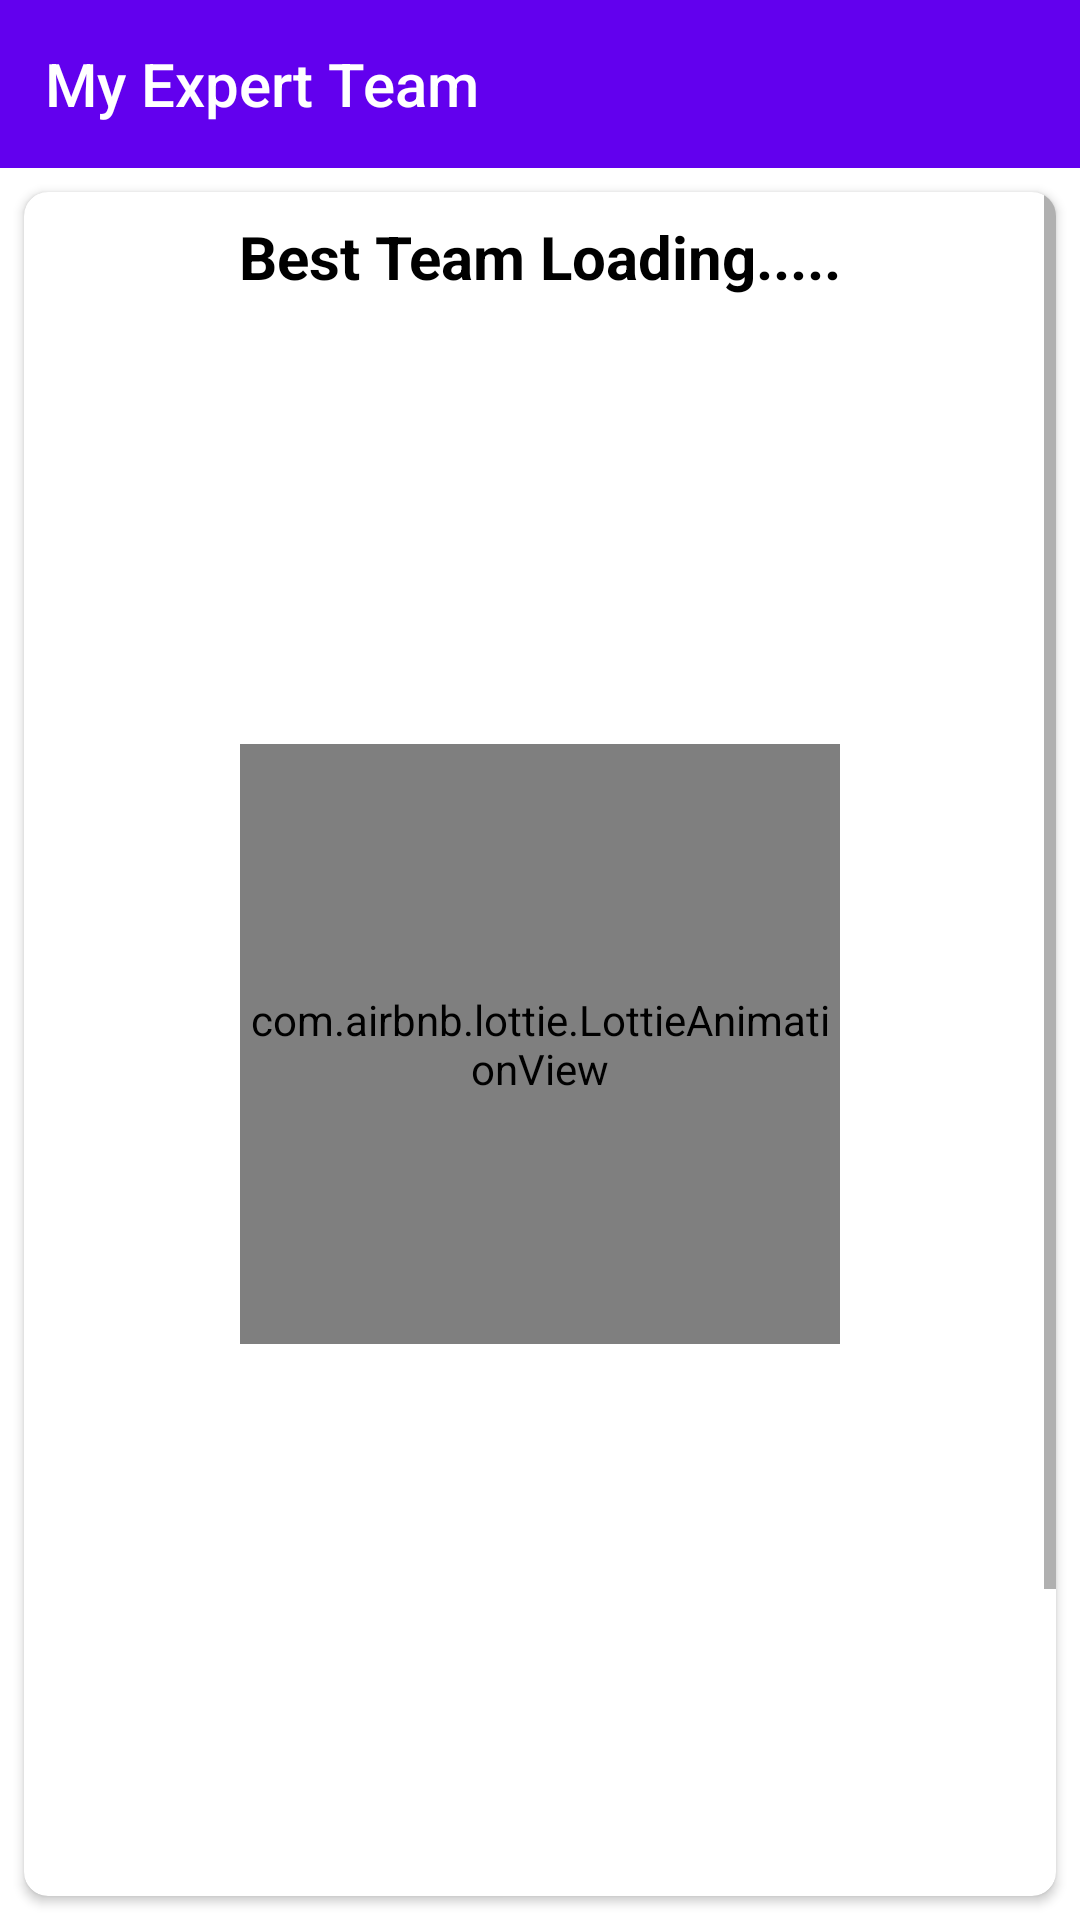

Here is an Android app screen rendered from its layout file. Give the layout XML and the strings, colors and styles it references.
<!-- AndroidManifest.xml: application theme Theme.MyExpertTeamPrediction -->
<!-- res/layout/activity_my_best_team.xml -->
<?xml version="1.0" encoding="utf-8"?>
<androidx.constraintlayout.widget.ConstraintLayout xmlns:android="http://schemas.android.com/apk/res/android"
    xmlns:app="http://schemas.android.com/apk/res-auto"
    xmlns:tools="http://schemas.android.com/tools"
    android:layout_width="match_parent"
    android:layout_height="match_parent"
    tools:context=".activities.MyBestTeam">

    <com.google.android.material.appbar.AppBarLayout
        android:id="@+id/appBarLayout3"
        android:layout_width="match_parent"
        android:layout_height="wrap_content"
        android:theme="@style/Theme.MyExpertTeamPrediction.AppBarOverlay"
        app:layout_constraintEnd_toEndOf="parent"
        app:layout_constraintStart_toStartOf="parent"
        app:layout_constraintTop_toTopOf="parent">

        <LinearLayout
            android:layout_width="wrap_content"
            android:layout_height="wrap_content"
            android:orientation="horizontal"
            tools:ignore="UseCompoundDrawables">

            <ImageView
                android:id="@+id/back_icon"
                android:layout_width="wrap_content"
                android:layout_height="wrap_content"
                android:layout_gravity="center"
                android:layout_marginStart="15dp"
                android:src="@drawable/ic_baseline_arrow_back_ios_24"
                tools:ignore="ContentDescription" />

            <TextView
                android:id="@+id/title"
                android:layout_width="wrap_content"
                android:layout_height="wrap_content"
                android:gravity="center"
                android:minHeight="?actionBarSize"
                android:padding="@dimen/appbar_padding"
                android:text="@string/app_name"
                android:textAppearance="@style/TextAppearance.Widget.AppCompat.Toolbar.Title" />

        </LinearLayout>


        <com.google.android.material.tabs.TabLayout
            android:id="@+id/tabs"
            android:layout_width="match_parent"
            android:layout_height="wrap_content"
            android:visibility="gone" />
    </com.google.android.material.appbar.AppBarLayout>

    <androidx.cardview.widget.CardView
        android:layout_width="match_parent"
        android:layout_height="0dp"
        android:layout_margin="8dp"
        android:elevation="5dp"
        app:cardCornerRadius="8dp"
        app:layout_constraintBottom_toTopOf="@+id/adView"
        app:layout_constraintTop_toBottomOf="@+id/appBarLayout3"
        tools:layout_editor_absoluteX="8dp">

        <androidx.constraintlayout.widget.ConstraintLayout
            android:layout_width="match_parent"
            android:layout_height="match_parent">


            <com.airbnb.lottie.LottieAnimationView
                android:id="@+id/match_lottieRV"
                android:layout_width="200sp"
                android:layout_height="200sp"
                app:layout_constraintBottom_toBottomOf="parent"
                app:layout_constraintEnd_toEndOf="parent"
                app:layout_constraintStart_toStartOf="parent"
                app:layout_constraintTop_toTopOf="@+id/nested_scroll"
                app:lottie_autoPlay="true"
                app:lottie_fileName="66452-loading-animation.json"
                app:lottie_loop="true" />


            <ScrollView
                android:id="@+id/nested_scroll"
                android:layout_width="match_parent"
                android:layout_height="0dp"
                android:fillViewport="false"
                app:layout_constraintBottom_toBottomOf="parent"
                app:layout_constraintEnd_toEndOf="parent"
                app:layout_constraintStart_toStartOf="parent"
                app:layout_constraintTop_toTopOf="parent">

                <androidx.constraintlayout.widget.ConstraintLayout
                    android:layout_width="match_parent"
                    android:layout_height="wrap_content"
                    android:padding="3dp">

                    <TextView
                        android:id="@+id/textView"
                        android:layout_width="wrap_content"
                        android:layout_height="wrap_content"
                        android:layout_marginTop="5sp"
                        android:text="@string/best_team_loading"
                        android:textColor="@color/black"
                        android:textSize="20sp"
                        android:textStyle="bold"
                        app:layout_constraintEnd_toEndOf="parent"
                        app:layout_constraintStart_toStartOf="parent"
                        app:layout_constraintTop_toTopOf="parent" />

                    <ImageView
                        android:id="@+id/team_img"
                        android:layout_width="match_parent"
                        android:layout_height="650dp"
                        android:layout_marginTop="5dp"
                        android:scaleType="fitXY"
                        app:layout_constraintBottom_toBottomOf="parent"
                        app:layout_constraintEnd_toEndOf="parent"
                        app:layout_constraintStart_toStartOf="parent"
                        app:layout_constraintTop_toBottomOf="@+id/textView"
                        tools:ignore="ContentDescription" />

                </androidx.constraintlayout.widget.ConstraintLayout>
            </ScrollView>
        </androidx.constraintlayout.widget.ConstraintLayout>
    </androidx.cardview.widget.CardView>

    <RelativeLayout
        android:id="@+id/adView"
        android:layout_width="match_parent"
        android:layout_height="wrap_content"
        android:background="@color/white"
        android:gravity="center"
        android:visibility="gone"
        app:layout_constraintBottom_toBottomOf="parent"
        app:layout_constraintEnd_toEndOf="parent"
        app:layout_constraintStart_toStartOf="parent" />
</androidx.constraintlayout.widget.ConstraintLayout>
<!-- resources referenced by this layout -->
<resources>
  <string name="app_name">My Expert Team</string>
  <string name="best_team_loading">Best Team Loading.....</string>
  <style name="Theme.MyExpertTeamPrediction.AppBarOverlay" parent="ThemeOverlay.AppCompat.Dark.ActionBar" />
  <style name="Theme.MyExpertTeamPrediction" parent="Theme.MaterialComponents.DayNight.NoActionBar">
          
          <item name="colorPrimary">@color/purple_500</item>
          <item name="colorPrimaryVariant">@color/purple_700</item>
          <item name="colorOnPrimary">@color/white</item>
          
          <item name="colorSecondary">@color/teal_200</item>
          <item name="colorSecondaryVariant">@color/teal_700</item>
          <item name="colorOnSecondary">@color/black</item>
          
          <item name="android:statusBarColor" tools:targetApi="l">?attr/colorPrimaryVariant</item>
          
      </style>
  <!-- not gathered from this repository: default colours our renderer supplied (Android Studio template values) -->
  <color name="purple_500">#FF6200EE</color>
  <color name="purple_700">#FF3700B3</color>
  <color name="teal_200">#FF03DAC5</color>
  <color name="teal_700">#FF018786</color>
  <color name="black">#FF000000</color>
  <color name="white">#FFFFFFFF</color>
</resources>
